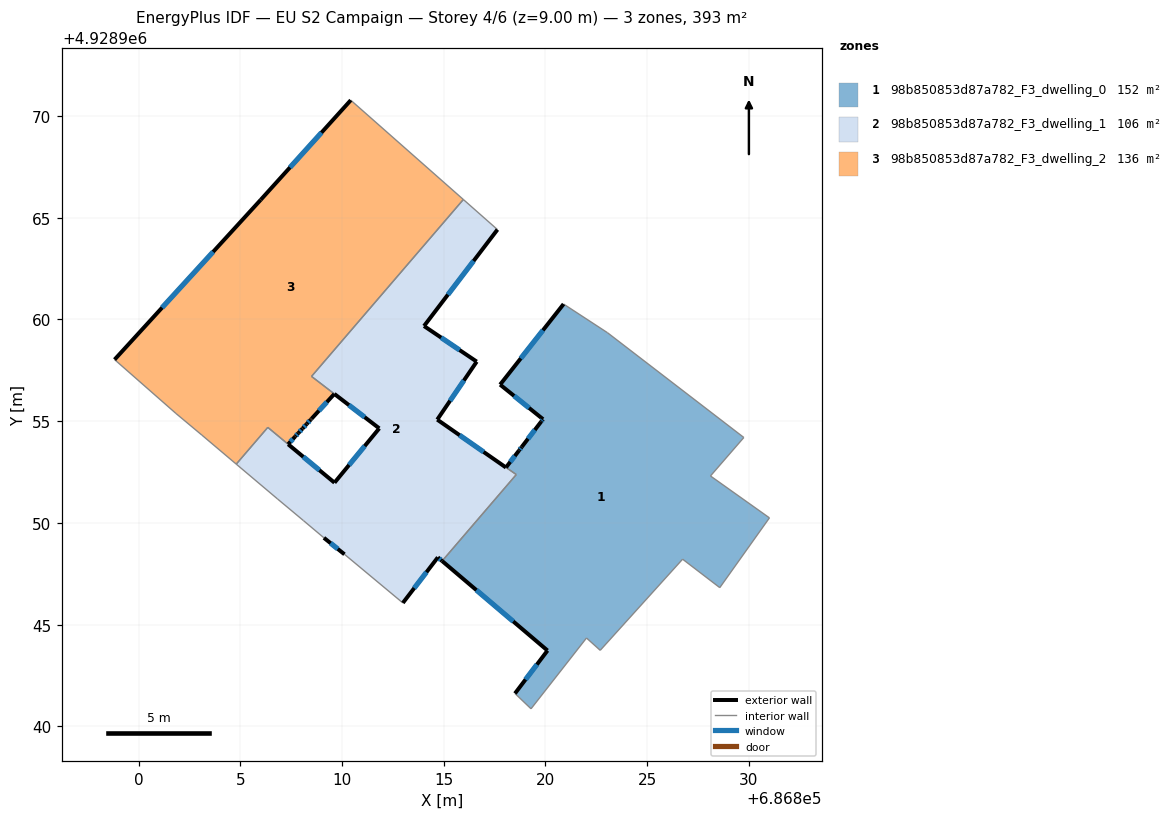
=== STOREY PLAN SPEC (per zone: floor XY polygon, exterior-wall plan segments, windows/doors) ===
zone 1: 98b850853d87a782_F3_dwelling_0  (151.9 m²)
  floor: (686829.75, 4928954.20) (686828.11, 4928952.30) (686831.01, 4928950.25) (686828.57, 4928946.82) (686826.74, 4928948.21) (686822.69, 4928943.73) (686822.02, 4928944.34) (686819.29, 4928940.86) (686818.50, 4928941.61) (686820.10, 4928943.72) (686814.92, 4928948.12) (686818.57, 4928952.37) (686818.06, 4928952.72) (686818.70, 4928953.56) (686818.83, 4928953.73) (686819.79, 4928954.97) (686819.88, 4928955.09) (686817.77, 4928956.79) (686820.89, 4928960.75) (686823.05, 4928959.34)
  exterior wall: (686820.10, 4928943.72) – (686818.50, 4928941.61)  [2.6 m]
    window: (686819.58, 4928943.04) – (686819.02, 4928942.30)  [1.0 m²]
  exterior wall: (686814.92, 4928948.12) – (686820.10, 4928943.72)  [6.8 m]
    window: (686816.61, 4928946.69) – (686818.42, 4928945.16)  [2.5 m²]
  exterior wall: (686818.70, 4928953.56) – (686818.06, 4928952.72)  [1.1 m]
    window: (686818.49, 4928953.29) – (686818.27, 4928953.00)  [0.4 m²]
  exterior wall: (686818.83, 4928953.73) – (686818.70, 4928953.56)  [0.2 m]
    window: (686818.79, 4928953.67) – (686818.74, 4928953.61)  [0.1 m²]
  exterior wall: (686819.79, 4928954.97) – (686818.83, 4928953.73)  [1.6 m]
    window: (686819.48, 4928954.57) – (686819.14, 4928954.13)  [0.6 m²]
  exterior wall: (686819.88, 4928955.09) – (686819.79, 4928954.97)  [0.2 m]
    window: (686819.85, 4928955.06) – (686819.82, 4928955.01)  [0.1 m²]
  exterior wall: (686817.77, 4928956.79) – (686819.88, 4928955.09)  [2.7 m]
    window: (686818.46, 4928956.24) – (686819.19, 4928955.65)  [1.0 m²]
  exterior wall: (686820.89, 4928960.75) – (686817.77, 4928956.79)  [5.0 m]
    window: (686819.88, 4928959.47) – (686818.79, 4928958.08)  [1.8 m²]
  interior walls: 12
zone 2: 98b850853d87a782_F3_dwelling_1  (105.8 m²)
  floor: (686817.64, 4928964.41) (686814.03, 4928959.67) (686816.62, 4928957.92) (686814.68, 4928955.07) (686818.56, 4928952.37) (686814.92, 4928948.12) (686814.71, 4928948.30) (686812.99, 4928946.06) (686810.12, 4928948.45) (686809.11, 4928949.26) (686808.10, 4928950.11) (686806.83, 4928951.17) (686804.80, 4928952.89) (686806.35, 4928954.69) (686809.63, 4928951.97) (686811.83, 4928954.64) (686808.50, 4928957.20) (686815.96, 4928965.89)
  exterior wall: (686809.63, 4928951.97) – (686807.35, 4928953.86)  [3.0 m]
    window: (686808.89, 4928952.59) – (686808.10, 4928953.25)  [1.1 m²]
  exterior wall: (686811.83, 4928954.64) – (686809.63, 4928951.97)  [3.5 m]
    window: (686811.12, 4928953.78) – (686810.35, 4928952.84)  [1.3 m²]
  exterior wall: (686814.03, 4928959.67) – (686817.64, 4928964.41)  [6.0 m]
    window: (686815.21, 4928961.22) – (686816.47, 4928962.87)  [2.2 m²]
  exterior wall: (686816.62, 4928957.92) – (686814.03, 4928959.67)  [3.1 m]
    window: (686815.78, 4928958.49) – (686814.87, 4928959.10)  [1.1 m²]
  exterior wall: (686814.68, 4928955.07) – (686816.62, 4928957.92)  [3.4 m]
    window: (686815.31, 4928956.00) – (686815.99, 4928957.00)  [1.3 m²]
  exterior wall: (686814.71, 4928948.30) – (686814.92, 4928948.12)  [0.3 m]
    window: (686814.78, 4928948.25) – (686814.85, 4928948.18)  [0.1 m²]
  exterior wall: (686812.99, 4928946.06) – (686814.71, 4928948.30)  [2.8 m]
    window: (686813.55, 4928946.79) – (686814.15, 4928947.58)  [1.0 m²]
  exterior wall: (686809.11, 4928949.26) – (686810.12, 4928948.45)  [1.3 m]
    window: (686809.44, 4928949.00) – (686809.79, 4928948.72)  [0.5 m²]
  exterior wall: (686818.06, 4928952.72) – (686814.68, 4928955.07)  [4.1 m]
    window: (686816.96, 4928953.49) – (686815.78, 4928954.31)  [1.5 m²]
  exterior wall: (686809.62, 4928956.34) – (686811.83, 4928954.64)  [2.8 m]
    window: (686810.34, 4928955.79) – (686811.11, 4928955.19)  [1.0 m²]
  interior walls: 11
zone 3: 98b850853d87a782_F3_dwelling_2  (135.6 m²)
  floor: (686815.96, 4928965.89) (686808.50, 4928957.19) (686809.62, 4928956.33) (686808.50, 4928955.11) (686808.49, 4928955.10) (686808.47, 4928955.08) (686808.27, 4928954.86) (686808.06, 4928954.64) (686807.86, 4928954.42) (686807.70, 4928954.24) (686807.35, 4928953.86) (686806.35, 4928954.69) (686804.80, 4928952.89) (686803.11, 4928954.31) (686801.84, 4928955.37) (686798.82, 4928958.02) (686806.00, 4928965.87) (686810.43, 4928970.77)
  exterior wall: (686808.49, 4928955.10) – (686808.50, 4928955.11)  [0.0 m]
  exterior wall: (686808.47, 4928955.08) – (686808.49, 4928955.10)  [0.0 m]
  exterior wall: (686808.27, 4928954.86) – (686808.47, 4928955.08)  [0.3 m]
    window: (686808.33, 4928954.93) – (686808.40, 4928955.01)  [0.1 m²]
  exterior wall: (686808.06, 4928954.64) – (686808.27, 4928954.86)  [0.3 m]
    window: (686808.13, 4928954.71) – (686808.20, 4928954.79)  [0.1 m²]
  exterior wall: (686807.86, 4928954.42) – (686808.06, 4928954.64)  [0.3 m]
    window: (686807.93, 4928954.49) – (686808.00, 4928954.57)  [0.1 m²]
  exterior wall: (686807.70, 4928954.24) – (686807.86, 4928954.42)  [0.2 m]
    window: (686807.75, 4928954.30) – (686807.81, 4928954.36)  [0.1 m²]
  exterior wall: (686807.35, 4928953.86) – (686807.70, 4928954.24)  [0.5 m]
    window: (686807.46, 4928953.99) – (686807.59, 4928954.12)  [0.2 m²]
  exterior wall: (686806.00, 4928965.87) – (686798.82, 4928958.02)  [10.6 m]
    window: (686803.67, 4928963.32) – (686801.16, 4928960.58)  [3.9 m²]
  exterior wall: (686810.43, 4928970.77) – (686806.00, 4928965.87)  [6.6 m]
    window: (686808.99, 4928969.18) – (686807.44, 4928967.47)  [2.4 m²]
  exterior wall: (686808.50, 4928955.11) – (686809.62, 4928956.33)  [1.7 m]
    window: (686808.86, 4928955.51) – (686809.26, 4928955.94)  [0.6 m²]
  interior walls: 8

=== DERIVED (storey summary) ===
Building: EU S2 Campaign
Storey: 4 of 6  (floor level z = 9.00 m)
Storey gross floor area: 393.4 m²
Zones on this storey: 3
  - 98b850853d87a782_F3_dwelling_0: floor 151.9 m²; exterior wall 20.2 m (60.6 m²); 8 window(s) 7.4 m²; WWR 12.2%
  - 98b850853d87a782_F3_dwelling_1: floor 105.8 m²; exterior wall 30.2 m (90.7 m²); 10 window(s) 11.1 m²; WWR 12.2%
  - 98b850853d87a782_F3_dwelling_2: floor 135.6 m²; exterior wall 20.6 m (61.8 m²); 8 window(s) 7.5 m²; WWR 12.2%
Zone adjacency (shared interzone walls):
  - 98b850853d87a782_F3_dwelling_0 ↔ 98b850853d87a782_F3_dwelling_1
  - 98b850853d87a782_F3_dwelling_1 ↔ 98b850853d87a782_F3_dwelling_2